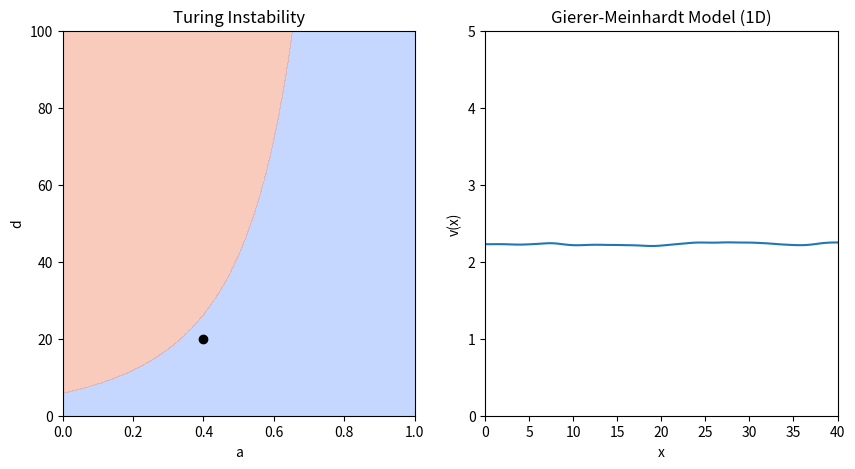

This figure's Python source:
import matplotlib.animation as animation
import matplotlib.pyplot as plt
import numpy as np
from matplotlib.axes import Axes
from matplotlib.backend_bases import MouseEvent


def gierer_meinhardt_ode(
    t: float,
    uv: np.ndarray,
    gamma: float = 1,
    a: float = 0.40,
    b: float = 1.00,
    d: float = 30,
    dx: float = 1,
) -> np.ndarray:
    """ODEs for the Gierer-Meinhardt model in 1D

    Parameters
    ----------
    t : float
        Time variable (not used in the function)
    uv : np.ndarray
        Array containing the concentrations of u and v
    gamma : float
        Reaction rate parameter, by default 1
    a : float
        Reaction rate parameter, by default 0.40
    b : float
        Reaction rate parameter, by default 1.00
    d : float
        Diffusion rate parameter of v, by default 30
    dx : float
        Spatial step size, by default 1

    Returns
    -------
    np.ndarray
        Array containing the time derivatives of u and v
    """
    # Compute the Laplacian via finite differences
    lap = -2 * uv
    lap += np.roll(uv, shift=1, axis=1)  # left
    lap += np.roll(uv, shift=-1, axis=1)  # right
    lap /= dx**2

    # Extract the matrices for u and v
    u, v = uv
    lu, lv = lap

    # Compute the ODEs
    f = a - b * u + u**2 / (v)
    g = u**2 - v
    du_dt = lu + gamma * f  # D1 = 1
    dv_dt = d * lv + gamma * g  # D2= d
    return np.array([du_dt, dv_dt])


def is_turing_instability(a: float = 0.40, b: float = 1.00, d: float = 30) -> bool:
    """Check if the conditions for Turing instability are met."""
    # The Turing instability is checked in the fixed point
    # f(u, v) = g(u, v) = 0
    # By solving the system of equations, we find the fixed point in:
    u = (1 + a) / b
    v = u**2
    # Compute the necessary derivatives
    fu = -b + 2 * u / v
    fv = -(u**2) / v**2
    gu = 2 * u
    gv = -1
    # Compute the determinant of the Jacobian
    nabla = fu * gv - fv * gu
    d1d2 = 2 * np.sqrt(d) * np.sqrt(nabla)
    # Check the conditions
    cond1 = (fu + gv) < 0  # Trace of the Jacobian
    cond2 = nabla > 0  # Determinant of the Jacobian
    cond3 = (gv + d * fu) > d1d2
    cond4 = d1d2 > 0
    return cond1 & cond2 & cond3 & cond4


def animate_simulation(
    gamma: float = 1,
    b: float = 1.00,
    dx: float = 0.5,
    dt: float = 0.001,
    anim_speed: int = 100,
    length: int = 40,
    seed: int = 0,
    boundary_conditions: str = "neumann",
):
    """Animate the simulation of the Gierer-Meinhardt model in 1D

    Parameters
    ----------
    dt : float, optional
        Time step size, by default 0.001
    dx : float, optional
        Spatial step size, by default 0.5
    anim_speed : int, optional
        Number of iterations per frame, by default 10
    length : int, optional
        Length of the 1D domain, by default 40
    seed : int, optional
        Random seed for reproducibility, by default 0
    boundary_conditions : str, optional
        Boundary conditions to apply, by default "neumann"
    """
    # Initialize some variables - Can be modified by the user
    a = 0.40
    d = 20

    # Fix the random seed for reproducibility
    np.random.seed(seed)

    # Initialize the u and v fields
    uv = 2 - np.random.uniform(0, 0.2, (2, int(length / dx))).astype(np.float64)
    # Initialize the x-axis
    x = np.linspace(0, length, int(length / dx))

    # ------------------------------------------------------------------------ #
    # INITIALIZE PLOT
    # ------------------------------------------------------------------------ #

    # Create a canvas
    fig, axs = plt.subplots(figsize=(10, 5), nrows=1, ncols=2)
    ax_ad: Axes = axs[0]  # a vs d
    ax_uv: Axes = axs[1]  # U vs V

    # ------------------------------------------------------------------------ #
    # A-D PLANE
    # ------------------------------------------------------------------------ #

    # In this plane, we will plot the Turing instability conditions
    # The function we designed can work with arrays, so we will create a
    # meshgrid to compute the Turing instability in the entire plane
    arr_a = np.linspace(0, 1, 1000)
    arr_d = np.linspace(0, 100, 1000)
    mesh_a, mesh_d = np.meshgrid(arr_a, arr_d)
    mask_turing = is_turing_instability(mesh_a, b, mesh_d)

    # The following matplotlib function will plot the Turing instability region
    # We use a contour plot to show the region where the conditions are met
    ax_ad.contourf(mesh_a, mesh_d, mask_turing, cmap="coolwarm", alpha=0.5)

    # We also plot a point, that can be moved by the user
    (plot_adpoint,) = ax_ad.plot([a], [d], color="black", marker="o")

    ax_ad.set_xlabel("a")
    ax_ad.set_ylabel("d")
    ax_ad.set_title("Turing Instability")

    # ------------------------------------------------------------------------ #
    # U-V PLANE
    # ------------------------------------------------------------------------ #

    ax_uv.set_xlim(0, length)
    ax_uv.set_ylim(0, 5)
    (plot_vline,) = ax_uv.plot(x, uv[1])
    ax_uv.set_xlabel("x")
    ax_uv.set_ylabel("v(x)")
    ax_uv.set_title("Gierer-Meinhardt Model (1D)")

    # ------------------------------------------------------------------------ #
    # ANIMATION
    # ------------------------------------------------------------------------ #

    # This function will be called at each frame of the animation, updating the line objects

    def animate(frame: int):
        # Access the variables from the outer scope
        nonlocal a, d, uv

        # Iterate the simulation as many times as the animation speed
        # We use the Euler's method to integrate the ODEs
        # We cannot use solve_ivp because we must impose the boundary conditions
        # at each iteration
        for _ in range(anim_speed):
            dudt = gierer_meinhardt_ode(0, uv, gamma=gamma, a=a, b=b, d=d, dx=dx)
            uv = uv + dudt * dt
            # The simulation may explode if the time step is too large
            # When this happens, we raise an error and stop the simulation
            if np.isnan(uv).any():
                raise ValueError("Simulation exploded. Reduce dt or increase dx.")
            # Apply boundary conditions
            if boundary_conditions == "neumann":
                # Neumann - zero flux boundary conditions
                uv[:, 0] = uv[:, 1]
                uv[:, -1] = uv[:, -2]
            elif boundary_conditions == "periodic":
                # Periodic conditions are already implemented in the laplacian function
                pass
            else:
                raise ValueError(
                    "Invalid boundary_conditions value. Use 'neumann' or 'periodic'."
                )
        # Update the plot
        plot_vline.set_ydata(uv[1])
        plot_adpoint.set_data([a], [d])

        # The function must return an iterable with all the artists that have changed
        return [plot_vline, plot_adpoint]

    ani = animation.FuncAnimation(fig, animate, interval=1, blit=True)

    # ------------------------------------------------------------------------ #
    # INTERACTION
    # ------------------------------------------------------------------------ #

    # We define a function that will be called when the user clicks on the plot
    # It will update the initial conditions and restart the animation

    def update_simulation(event: MouseEvent):
        # Access the a and d variables from the outer scope and modify them
        nonlocal a, d, uv

        # The click only works if it is inside the phase plane or stability diagram
        if event.inaxes == ax_ad:
            a = event.xdata
            d = event.ydata
        else:
            return

        # Add a small random noise to the initial conditions
        uv += np.random.uniform(0, 0.2, (2, int(length / dx))).astype(np.float64)

        # Stop the current animation, reset the frame sequence, and start a new animation
        ani.event_source.stop()
        ani.frame_seq = ani.new_frame_seq()
        ani.event_source.start()

    # Connect the click event to the update function
    fig.canvas.mpl_connect("button_press_event", update_simulation)

    # Show the interactive plot
    plt.show()


if __name__ == "__main__":
    animate_simulation()
